Run: headless pygame with SDL's dummy video driver; simulated clock (each Clock.tick advances the game by its frame time, no real sleeping); random seed 0; keys injected as events and as key.get_pressed() state; no mouse input.
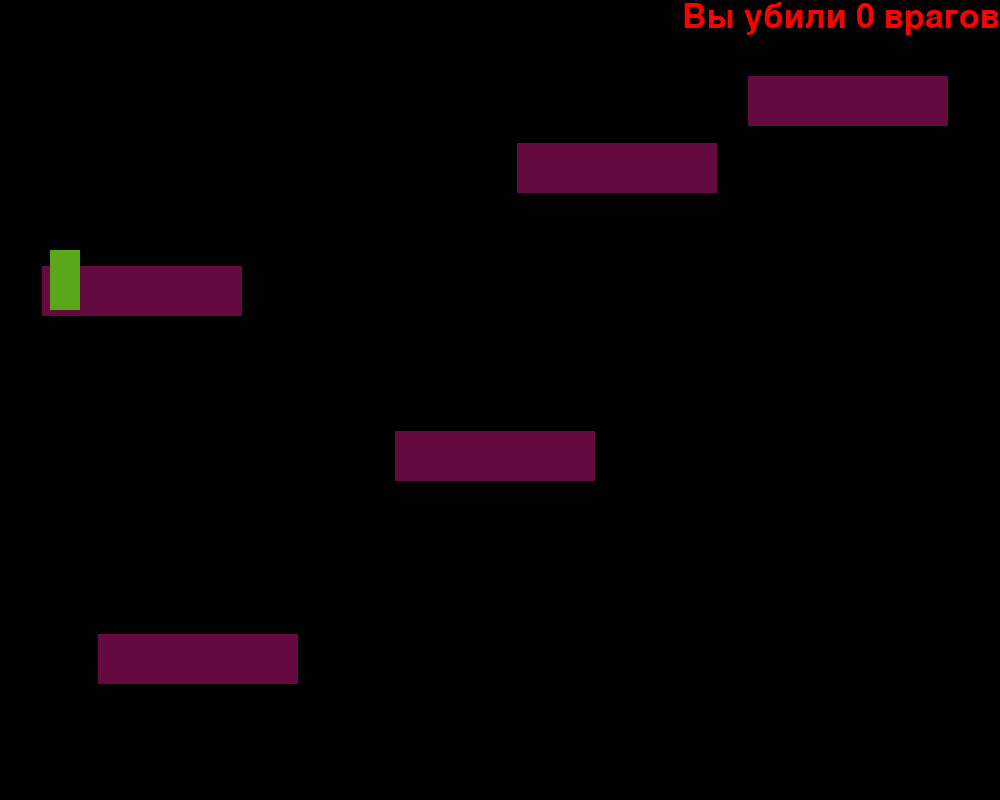
Frame 1 of 4 · flips 1–60 · no input
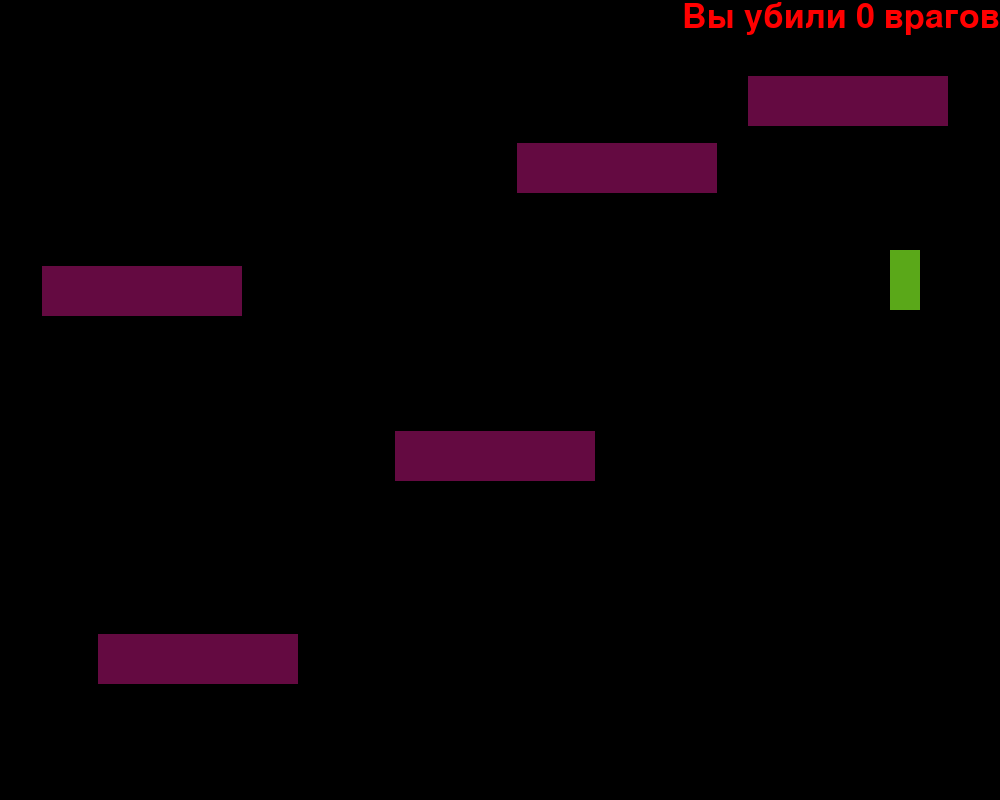
Frame 2 of 4 · flips 61–180 · tapped SPACE, RETURN · held RIGHT (→), D
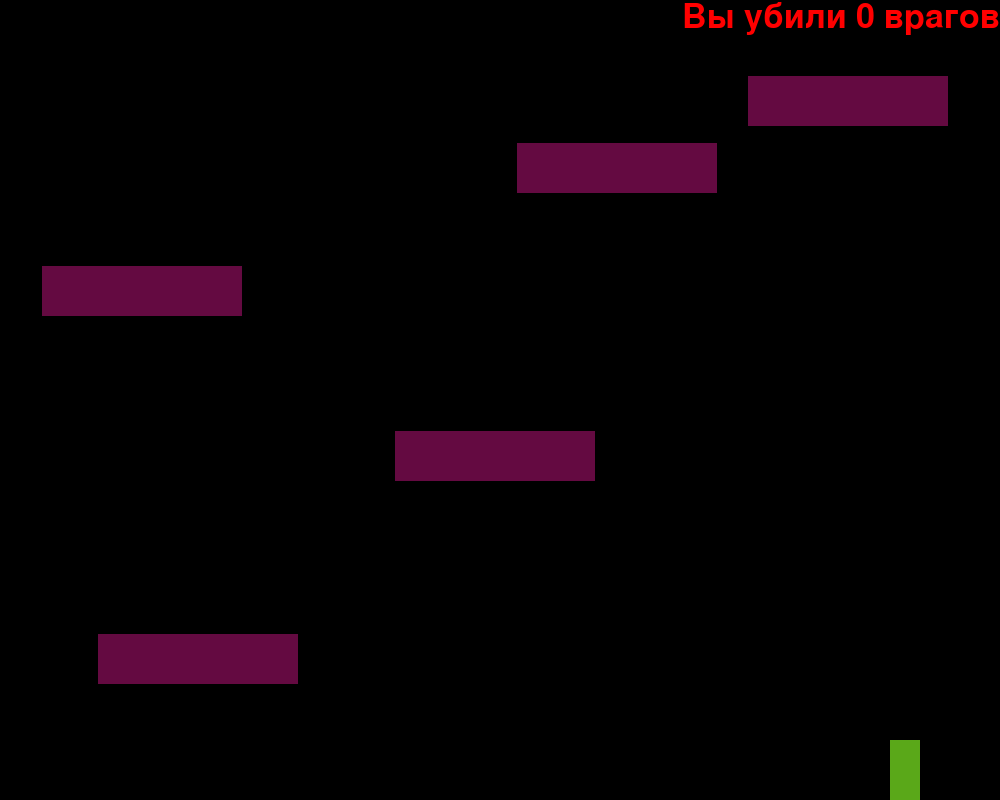
Frame 3 of 4 · flips 181–300 · held DOWN (↓), S
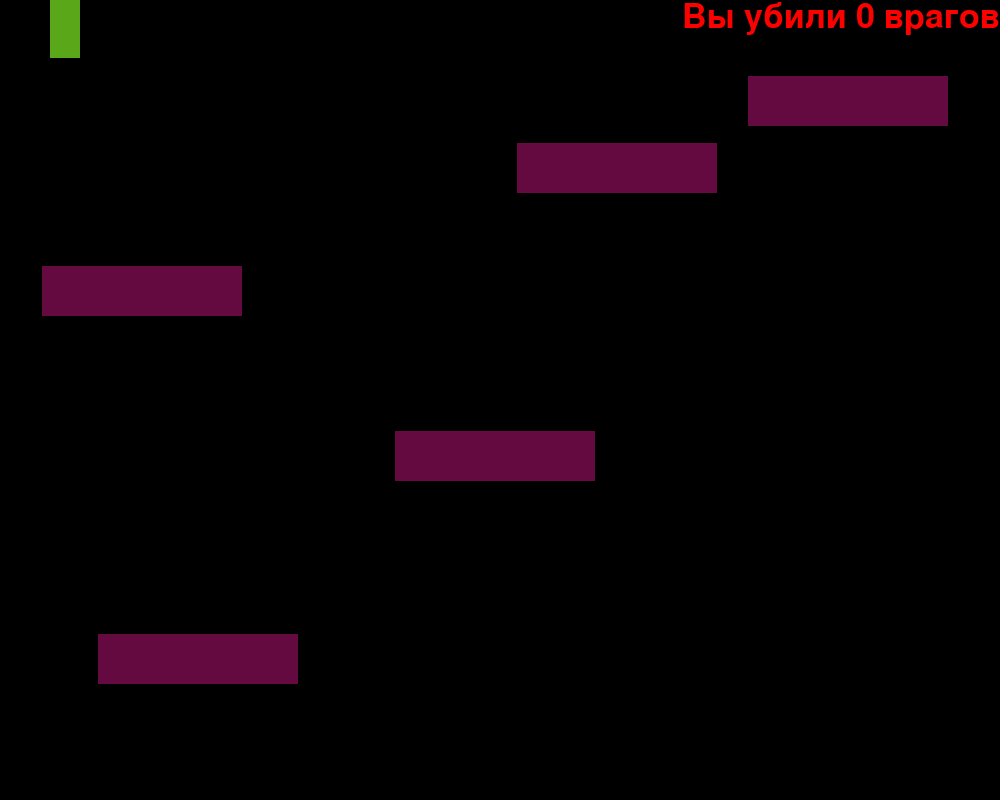
Frame 4 of 4 · flips 301–420 · held LEFT (←), A, UP (↑), W

The pygame program that drew these frames:

import pygame
import random

pygame.init()

WIDTH, HEIGHT = 1000, 800
clock = pygame.time.Clock()
screen = pygame.display.set_mode((WIDTH, HEIGHT))
pygame.init()
SPAWN_EVENT = pygame.USEREVENT + 1
pygame.time.set_timer(SPAWN_EVENT, 3000)
TIME_EVENT = pygame.USEREVENT + 2
pygame.time.set_timer(TIME_EVENT, 1500)
clock = pygame.time.Clock()

font = pygame.font.SysFont('Bitcount Grid Double Ink', 50)

enemy_bullet_group = pygame.sprite.Group()
player_bullet_group = pygame.sprite.Group()
enemy_group = pygame.sprite.Group()
wall_group = pygame.sprite.Group()


class Player(pygame.sprite.Sprite):
    def __init__(self, x, y):
        super().__init__()
        self.rect = pygame.Rect(x, y, 30, 60)
        self.speed_x = 7
        self.speed_y = 7
        self.jumping = False
        self.alive = True
        self.jump_timer = 12

    def update(self):
        if self.alive:
            pressed_keys = pygame.key.get_pressed()
            if pressed_keys[pygame.K_d] and self.rect.x + 30 < WIDTH:
                self.rect.x += self.speed_x
            if pressed_keys[pygame.K_a] and self.rect.x > 10:
                self.rect.x -= self.speed_x
            if pressed_keys[pygame.K_s] and self.rect.y + 60 < HEIGHT:
                self.rect.y += self.speed_y
            if pressed_keys[pygame.K_w] and self.rect.y > 0:
                self.rect.y  -= self.speed_y



    def draw(self, screen):
        if self.alive is True:
            pygame.draw.rect(screen, (90, 168, 25), self.rect)



class Enemy(pygame.sprite.Sprite):
    def __init__(self, x, y):
        super().__init__()
        self.rect = pygame.Rect(x, y, 30, 60)

    def draw(self, screen):
        pygame.draw.rect(screen, (200, 20, 5), self.rect)


class Wall(pygame.sprite.Sprite):
    def __init__(self, x, y):
        super().__init__()
        self.rect = pygame.Rect(x, y, 200, 50)

    def draw(self, screen):
        pygame.draw.rect(screen, (100, 10, 65), self.rect)


class Bullet(pygame.sprite.Sprite):
    def __init__(self, x, y, speed):
        super().__init__()
        self.rect = pygame.Rect(x, y, 7, 7)
        self.speed_x = speed

    def update(self):
        self.rect.x += self.speed_x
        if self.rect.x < 0 or self.rect.right > WIDTH:
            self.kill()

    def draw(self, screen):
        pygame.draw.rect(screen, (30, 40, 56), self.rect)

kill_count = 0
x_list = []
y_list = []
for i in range(5):
    x = random.randint(1, 800)
    y = random.randint(1, 750)
    if not x_list and not y_list:
        x_list.append(x)
        y_list.append(y)
    else:
        for i in range(len(x_list)):
            while x_list[i] - 70 <= x <= x_list[i] + 270:
                x = random.randint(1, 800)
            while y_list[i] - 70 <= y <= y_list[i] + 270:
                y = random.randint(1, 750)
        x_list.append(x)
        y_list.append(y)
    wall = Wall(x, y)
    wall_group.add(wall)

player = Player(50,250)
while True:
    for event in pygame.event.get():
        if event.type == pygame.QUIT:
            pygame.quit()
        if event.type == pygame.KEYDOWN:
            if event.key == pygame.K_SPACE:
                if player.alive:
                    bullet = Bullet(player.rect.x,player.rect.y + 30, 12)
                    player_bullet_group.add(bullet)
        if event.type == TIME_EVENT:
            for i in enemy_group:
                enemy_bullet_left = Bullet(enemy.rect.x, enemy.rect.y + 30, 12)
                enemy_bullet_right = Bullet(enemy.rect.x, enemy.rect.y + 30, -12)
                enemy_bullet_group.add(enemy_bullet_left, enemy_bullet_right)
        if event.type == SPAWN_EVENT:
            for i in enemy_group:
                i.kill()
            x = random.randint(1, 970)
            y = random.randint(1, 740)
            for i in wall_group:
                while i.rect.x - 50 <= x <= i.rect.x + 250:
                    x = random.randint(1, 970)
                while i.rect.y - 60 <= y <= i.rect.y + 110:
                    y = random.randint(1, 740)
            enemy = Enemy(x,y)
            enemy_group.add(enemy)
            if pygame.sprite.collide_rect(i,player):
                player.alive = False
            if i.rect.x < 0:
                i.kill()
    for i in enemy_group:
        i.update()
    player.update()
    text = f'Вы убили {kill_count} врагов'
    rendered = font.render(text, True, (255, 0, 0))
    for i in enemy_bullet_group:
        i.update()
        for g in wall_group:
            if pygame.sprite.collide_rect(i,g):
                i.kill()
        if i.rect.x > WIDTH:
            i.kill()
        if  pygame.sprite.collide_rect(player,i):
                player.alive = False
    for i in player_bullet_group:
        i.update()
        for n in wall_group:
            if pygame.sprite.collide_rect(i,n):
                i.kill()
        if i.rect.x > WIDTH:
            i.kill()
        for x in enemy_group:
            if pygame.sprite.collide_rect(x, i):
                kill_count += 1
                x.kill()
                i.kill()
    screen.fill((0, 0, 0))
    screen.blit(rendered, (WIDTH - rendered.get_width(), 0))
    for i in enemy_group:
        i.draw(screen)
    for i in enemy_bullet_group:
        i.draw(screen)
    for i in player_bullet_group:
        i.draw(screen)
    for i in wall_group:
        i.draw(screen)
    player.draw(screen)
    clock.tick(60)
    pygame.display.flip()
